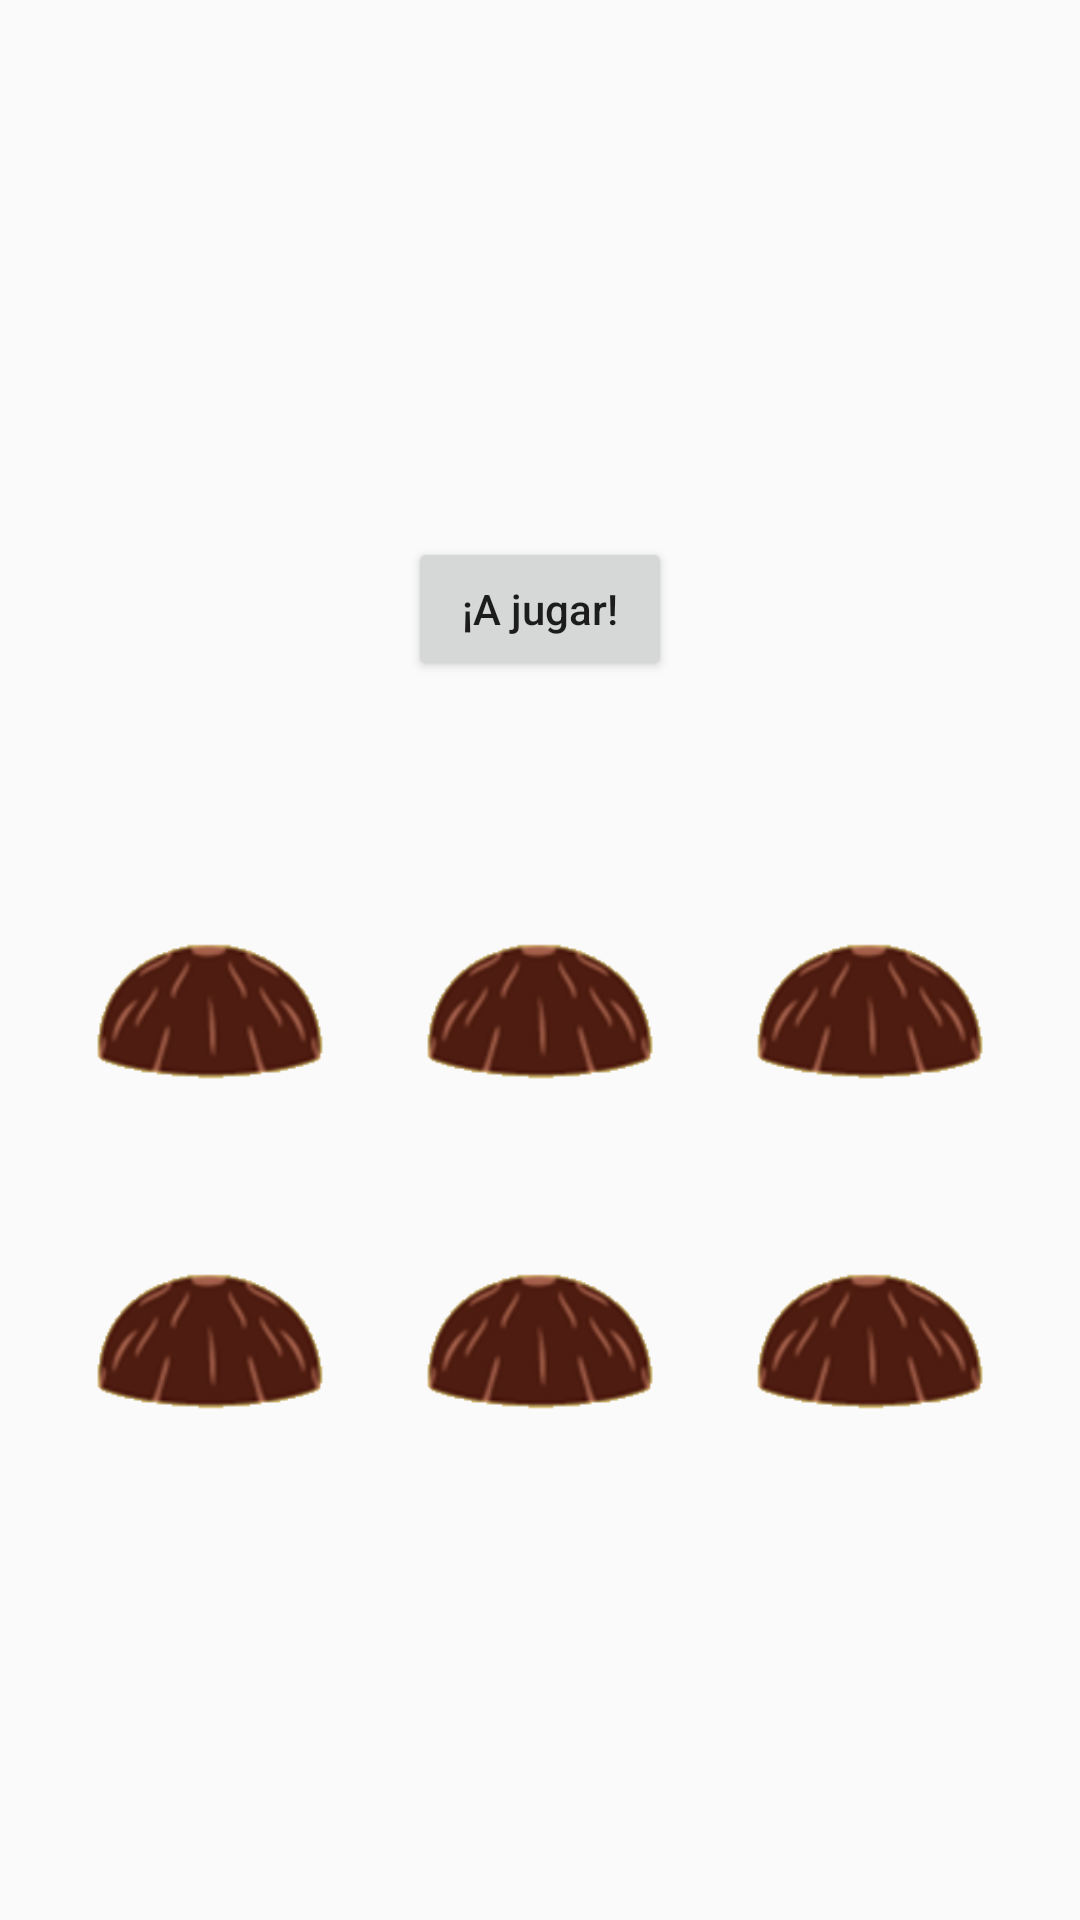

Reconstruct the res/layout file that produces this screen, plus the resources it refers to.
<!-- AndroidManifest.xml: application theme Theme.Trilero -->
<!-- res/layout/activity_main_6.xml -->
<?xml version="1.0" encoding="utf-8"?>
<LinearLayout xmlns:android="http://schemas.android.com/apk/res/android"
    xmlns:app="http://schemas.android.com/apk/res-auto"
    xmlns:tools="http://schemas.android.com/tools"
    android:layout_width="match_parent"
    android:layout_height="match_parent"
    android:background="@drawable/fondo"
    android:orientation="vertical"
    android:gravity="center"
    android:padding="16dp">

    <Button
        android:id="@+id/bStart"
        android:layout_width="wrap_content"
        android:layout_height="wrap_content"
        android:layout_marginTop="32dp"
        android:textAllCaps="false"
        android:text="@string/bStart" />

    <TextView
        android:id="@+id/tvInfo"
        android:layout_width="wrap_content"
        android:layout_height="wrap_content"
        android:layout_marginTop="24dp"
        android:gravity="center"
        android:textSize="16sp" />

    <LinearLayout
    android:layout_width="match_parent"
    android:layout_height="220dp"
    android:gravity="center"
    android:orientation="vertical">
        <LinearLayout
            android:layout_width="match_parent"
            android:layout_height="110dp"
            android:gravity="center"
            android:orientation="horizontal">

            <ImageView
                android:id="@+id/cubilete1"
                android:layout_width="90dp"
                android:layout_height="90dp"
                android:layout_marginHorizontal="10dp"
                android:contentDescription="@string/ivCubilete1"
                android:src="@drawable/cubilete" />

            <ImageView
                android:id="@+id/cubilete2"
                android:layout_width="90dp"
                android:layout_height="90dp"
                android:layout_marginHorizontal="10dp"
                android:contentDescription="@string/ivCubilete2"
                android:src="@drawable/cubilete" />

            <ImageView
                android:id="@+id/cubilete3"
                android:layout_width="90dp"
                android:layout_height="90dp"
                android:layout_marginHorizontal="10dp"
                android:contentDescription="@string/ivCubilete3"
                android:src="@drawable/cubilete" />
        </LinearLayout>
        <LinearLayout
            android:layout_width="match_parent"
            android:layout_height="110dp"
            android:gravity="center"
            android:orientation="horizontal">

            <ImageView
                android:id="@+id/cubilete4"
                android:layout_width="90dp"
                android:layout_height="90dp"
                android:layout_marginHorizontal="10dp"
                android:contentDescription="@string/ivCubilete4"
                android:src="@drawable/cubilete" />

            <ImageView
                android:id="@+id/cubilete5"
                android:layout_width="90dp"
                android:layout_height="90dp"
                android:layout_marginHorizontal="10dp"
                android:contentDescription="@string/ivCubilete5"
                android:src="@drawable/cubilete" />

            <ImageView
                android:id="@+id/cubilete6"
                android:layout_width="90dp"
                android:layout_height="90dp"
                android:layout_marginHorizontal="10dp"
                android:contentDescription="@string/ivCubilete6"
                android:src="@drawable/cubilete" />
        </LinearLayout>
    </LinearLayout>





</LinearLayout>
<!-- resources referenced by this layout -->
<resources>
  <!-- drawable cubilete: png bitmap (drawable, 9385 bytes) -->
  <string name="bStart">¡A jugar!</string>
  <string name="ivCubilete1">Cubilete 1</string>
  <string name="ivCubilete2">Cubilete 2</string>
  <string name="ivCubilete3">Cubilete 3</string>
  <string name="ivCubilete4">Cubilete 4</string>
  <string name="ivCubilete5">Cubilete 5</string>
  <string name="ivCubilete6">Cubilete 6</string>
  <style name="Theme.Trilero" parent="android:Theme.Material.Light.NoActionBar" />
</resources>
